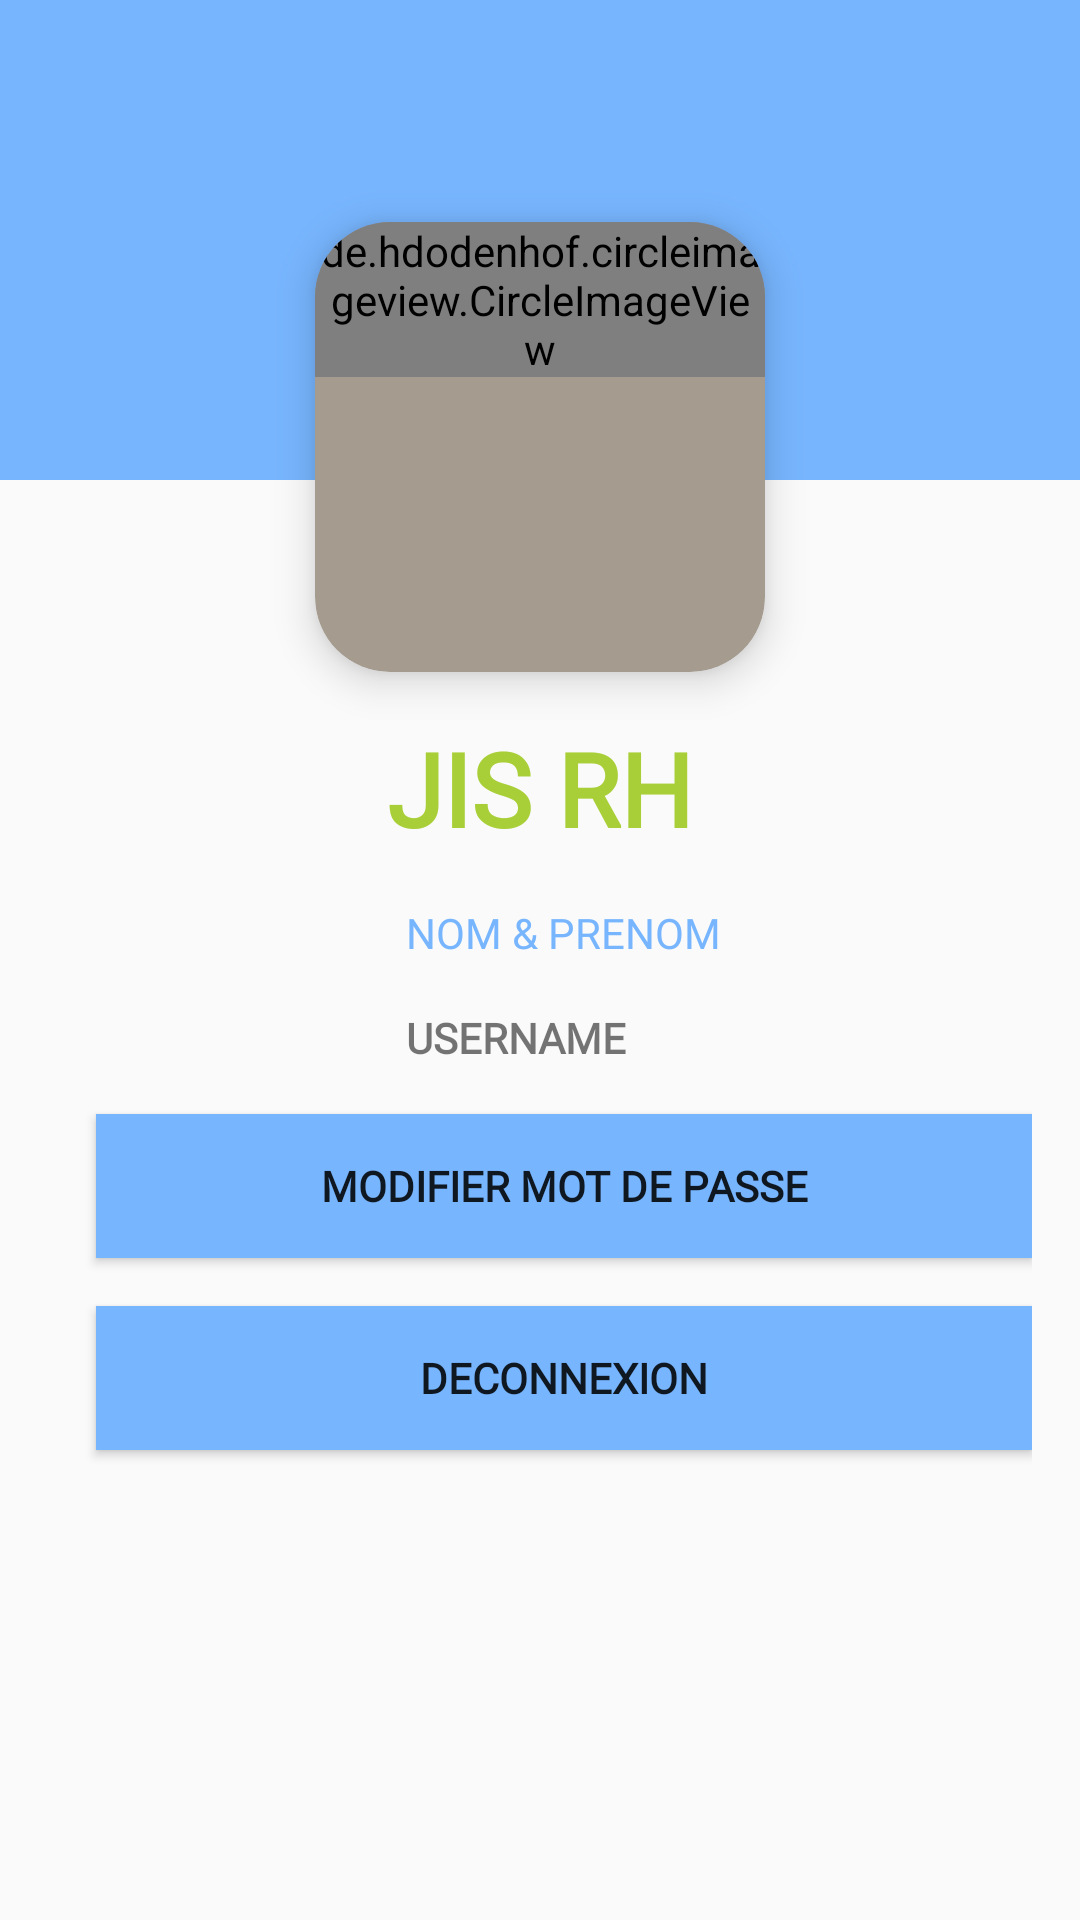

Here is an Android app screen rendered from its layout file. Give the layout XML and the strings, colors and styles it references.
<!-- AndroidManifest.xml: application theme NoActionBarTheme -->
<!-- res/layout/activity_profil.xml -->
<?xml version="1.0" encoding="utf-8"?>
<androidx.constraintlayout.widget.ConstraintLayout
    xmlns:android="http://schemas.android.com/apk/res/android"
    xmlns:app="http://schemas.android.com/apk/res-auto"
    xmlns:tools="http://schemas.android.com/tools"
    android:layout_width="match_parent"
    android:layout_height="match_parent"
    tools:context="com.example.dkorh.profil">
    <LinearLayout
        android:layout_width="match_parent"
        android:layout_height="match_parent"
        android:orientation="vertical"
        android:weightSum="4">



        <View
            android:layout_width="match_parent"
            android:layout_height="0dp"
            android:layout_weight="1"
            android:background="#77b5fe" />
    </LinearLayout>
    <LinearLayout
        android:layout_width="match_parent"
        android:layout_height="match_parent"
        android:orientation="vertical"
        android:weightSum="8">
        <RelativeLayout
            android:layout_width="match_parent"
            android:layout_height="0dp"
            android:layout_weight="3">
            <androidx.cardview.widget.CardView
                android:id="@+id/profile_image_bg"
                android:layout_width="150dp"
                android:layout_height="150dp"
                android:layout_alignParentBottom="true"
                android:layout_centerHorizontal="true"
                android:layout_marginBottom="16dp"
                app:cardBackgroundColor="#a59c8f"
                app:cardCornerRadius="25dp"
                app:cardElevation="8dp"
                app:cardMaxElevation="8dp">
                <RelativeLayout
                    android:layout_width="match_parent"
                    android:layout_height="match_parent">
                    <de.hdodenhof.circleimageview.CircleImageView
                        android:id="@+id/profile_image"
                        android:layout_width="wrap_content"
                        android:layout_height="wrap_content"
                        android:src="@drawable/ic_employee2"
                        app:civ_border_width="2dp"
                        app:civ_border_color="#FF000000"/>
                </RelativeLayout>
            </androidx.cardview.widget.CardView>
        </RelativeLayout>
        <RelativeLayout
            android:layout_width="match_parent"
            android:layout_height="0dp"
            android:layout_marginLeft="16dp"
            android:layout_marginRight="16dp"
            android:layout_weight="5">
            <LinearLayout
                android:layout_width="match_parent"
                android:layout_height="match_parent"
                android:layout_alignParentTop="true"
                android:orientation="vertical"
                android:weightSum="10">
                <TextView
                    android:layout_gravity="center"
                    android:fontFamily="@font/roboto_bold"
                    android:text="JIS RH"
                    android:textSize="34sp"
                    android:layout_width="wrap_content"
                    android:id="@+id/gatex"
                    android:textColor="@color/colorPrimary"
                    android:textStyle="bold"
                    app:layout_constraintLeft_toLeftOf="parent"
                    android:layout_height="wrap_content"
                    />


                    <LinearLayout
                        android:orientation="vertical"
                        android:layout_width="wrap_content"
                        android:layout_gravity="center"
                        android:layout_height="wrap_content">
                        <TextView
                            android:layout_width="wrap_content"
                            android:layout_height="wrap_content"
                            android:layout_gravity="start"
                            android:layout_marginStart="16dp"
                            android:gravity="center"
                            android:textColor="#77b5fe"
                            android:layout_marginLeft="16dp"
                            android:layout_marginTop="16dp"
                            android:layout_weight="1"
                            android:fontFamily="@font/roboto"
                            android:text="NOM &amp; PRENOM"
                            android:textAllCaps="false"
                            android:textSize="14sp" />
                        <TextView
                            android:layout_width="wrap_content"
                            android:layout_height="wrap_content"
                            android:layout_gravity="start"
                            android:layout_marginStart="16dp"
                            android:layout_marginLeft="16dp"
                            android:layout_marginTop="16dp"
                            android:fontFamily="@font/roboto"
                            android:text="USERNAME"
                            android:textAllCaps="false"
                            android:id="@+id/namead"
                            android:maxLines="2"
                            android:textStyle="bold"
                            app:layout_constraintLeft_toLeftOf="parent"
                            />
                </LinearLayout>
                <Button
                    android:id="@+id/mdpxxx"
                    android:layout_width="match_parent"
                    android:layout_height="wrap_content"
                    android:layout_gravity="start"
                    android:layout_marginStart="16dp"
                    android:layout_marginLeft="16dp"
                    android:layout_marginTop="16dp"
                    android:fontFamily="@font/roboto"
                    android:text="MODIFIER MOT DE PASSE"
                    android:background="#77b5fe"
                    android:textAllCaps="false"
                    android:maxLines="2"
                    android:textStyle="bold"
                    app:layout_constraintLeft_toLeftOf="parent" />
                <Button
                    android:id="@+id/dec"
                    android:layout_width="match_parent"
                    android:layout_height="wrap_content"
                    android:layout_gravity="start"
                    android:layout_marginStart="16dp"
                    android:layout_marginLeft="16dp"
                    android:layout_marginTop="16dp"
                    android:fontFamily="@font/roboto"
                    android:text="DECONNEXION"
                    android:background="#77b5fe"
                    android:textAllCaps="false"
                    android:maxLines="2"
                    android:textStyle="bold"
                    app:layout_constraintLeft_toLeftOf="parent" />
            </LinearLayout>
        </RelativeLayout>
    </LinearLayout>
</androidx.constraintlayout.widget.ConstraintLayout>
<!-- resources referenced by this layout -->
<resources>
  <color name="colorPrimary">#a8cf38</color>
  <style name="NoActionBarTheme" parent="Theme.AppCompat.Light.NoActionBar">
          
  
          
          <item name="android:statusBarColor" tools:targetApi="l">?attr/colorPrimaryVariant</item>
          
  
  
  
  
  
  
      </style>
</resources>
